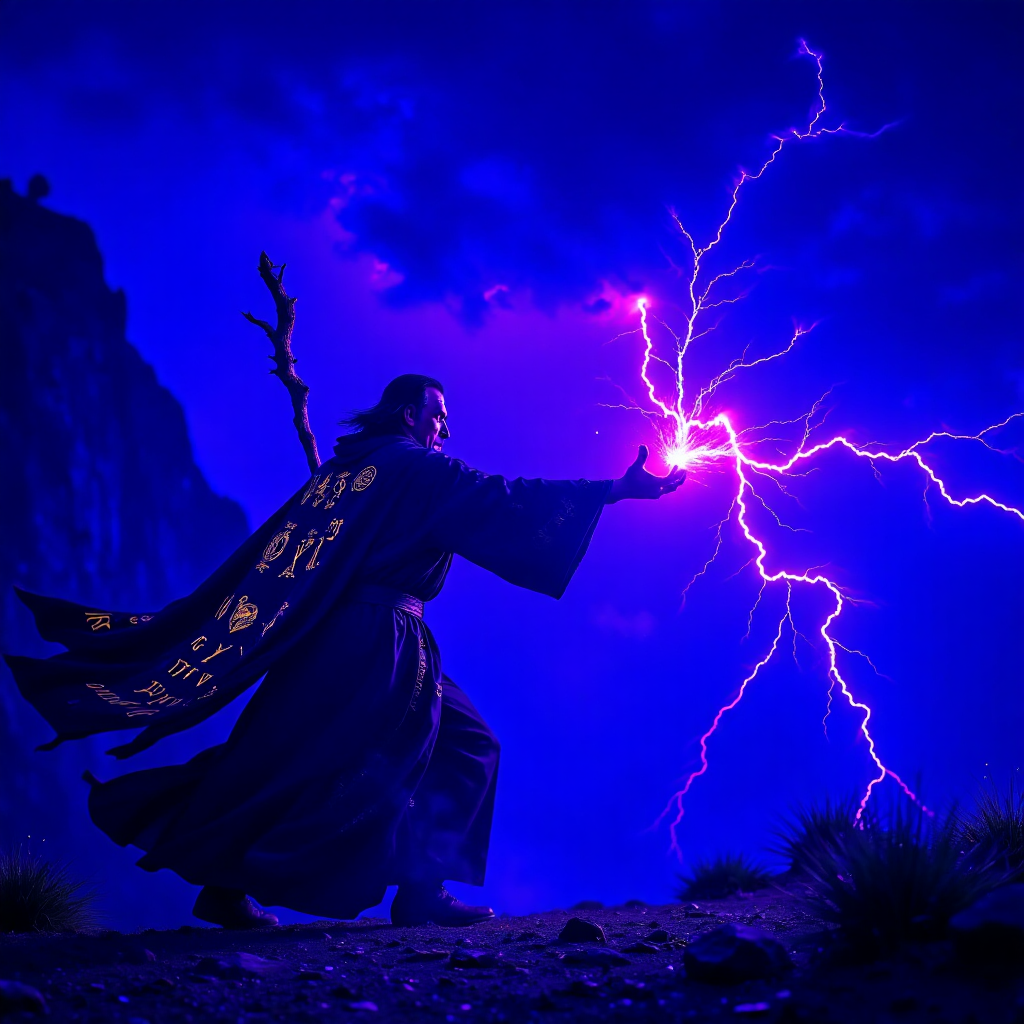
Generation parameters embedded in this image by ComfyUI (PNG 'prompt' text chunk: the API-format workflow graph, JSON):
{"1":{"inputs":{"noise":["4",0],"guider":["5",0],"sampler":["6",0],"sigmas":["7",0],"latent_image":["8",0]},"class_type":"SamplerCustomAdvanced","_meta":{"title":"SamplerCustomAdvanced"}},"2":{"inputs":{"samples":["1",0],"vae":["15",0]},"class_type":"VAEDecode","_meta":{"title":"VAE Decode"}},"3":{"inputs":{"filename_prefix":"WarlockWars/arcane_bolt","images":["2",0]},"class_type":"SaveImage","_meta":{"title":"Save Image"}},"4":{"inputs":{"noise_seed":23},"class_type":"RandomNoise","_meta":{"title":"RandomNoise"}},"5":{"inputs":{"cfg":3.5,"neg_scale":1.0,"model":["17",0],"positive":["10",0],"negative":["11",0],"empty_conditioning":["12",0]},"class_type":"PerpNegGuider","_meta":{"title":"PerpNegGuider"}},"6":{"inputs":{"sampler_name":"euler"},"class_type":"KSamplerSelect","_meta":{"title":"KSamplerSelect"}},"7":{"inputs":{"scheduler":"normal","steps":25,"denoise":1.0,"model":["17",0]},"class_type":"BasicScheduler","_meta":{"title":"BasicScheduler"}},"8":{"inputs":{"width":1024,"height":1024,"batch_size":1},"class_type":"EmptyLatentImage","_meta":{"title":"Empty Latent Image"}},"9":{"inputs":{"clip_name1":"t5xxl_fp16.safetensors","clip_name2":"clip_l.safetensors","type":"flux","device":"default"},"class_type":"DualCLIPLoader","_meta":{"title":"DualCLIPLoader"}},"10":{"inputs":{"text":"A cinematic fantasy scene of a powerful wizard casting an arcane bolt, shooting vibrant purple lightning from his fingertips, the wizard wears flowing dark robes with glowing runes, holding a gnarled wooden staff in his other hand, set in a dark mystical clearing on a cliffside at night, rocky ground with sparse vegetation, the purple lightning crackles with energy and illuminates the scene, casting eerie","clip":["9",0]},"class_type":"CLIPTextEncode","_meta":{"title":"CLIP Text Encode (Prompt)"}},"11":{"inputs":{"text":"blurry, low detail, cartoonish, oversaturated, unrealistic proportions, modern elements, bright daylight, sci-fi elements, crowded scene, non-magical elements","clip":["9",0]},"class_type":"CLIPTextEncode","_meta":{"title":"CLIP Text Encode (Prompt)"}},"12":{"inputs":{"text":"","clip":["9",0]},"class_type":"CLIPTextEncode","_meta":{"title":"CLIP Text Encode (Prompt)"}},"13":{"inputs":{"unet_name":"flux1-dev-fp8.safetensors","weight_dtype":"fp8_e4m3fn"},"class_type":"UNETLoader","_meta":{"title":"Load Diffusion Model"}},"15":{"inputs":{"vae_name":"flux-vae.safetensors"},"class_type":"VAELoader","_meta":{"title":"Load VAE"}},"16":{"inputs":{"lora_name":"Midjourney_Dreamlike_Fantasy_FLUX_LoRA.safetensors","strength_model":0.85,"model":["13",0]},"class_type":"LoraLoaderModelOnly","_meta":{"title":"LoraLoaderModelOnly"}},"17":{"inputs":{"max_shift":1.15,"base_shift":0.5,"width":1024,"height":1024,"model":["16",0]},"class_type":"ModelSamplingFlux","_meta":{"title":"ModelSamplingFlux"}}}